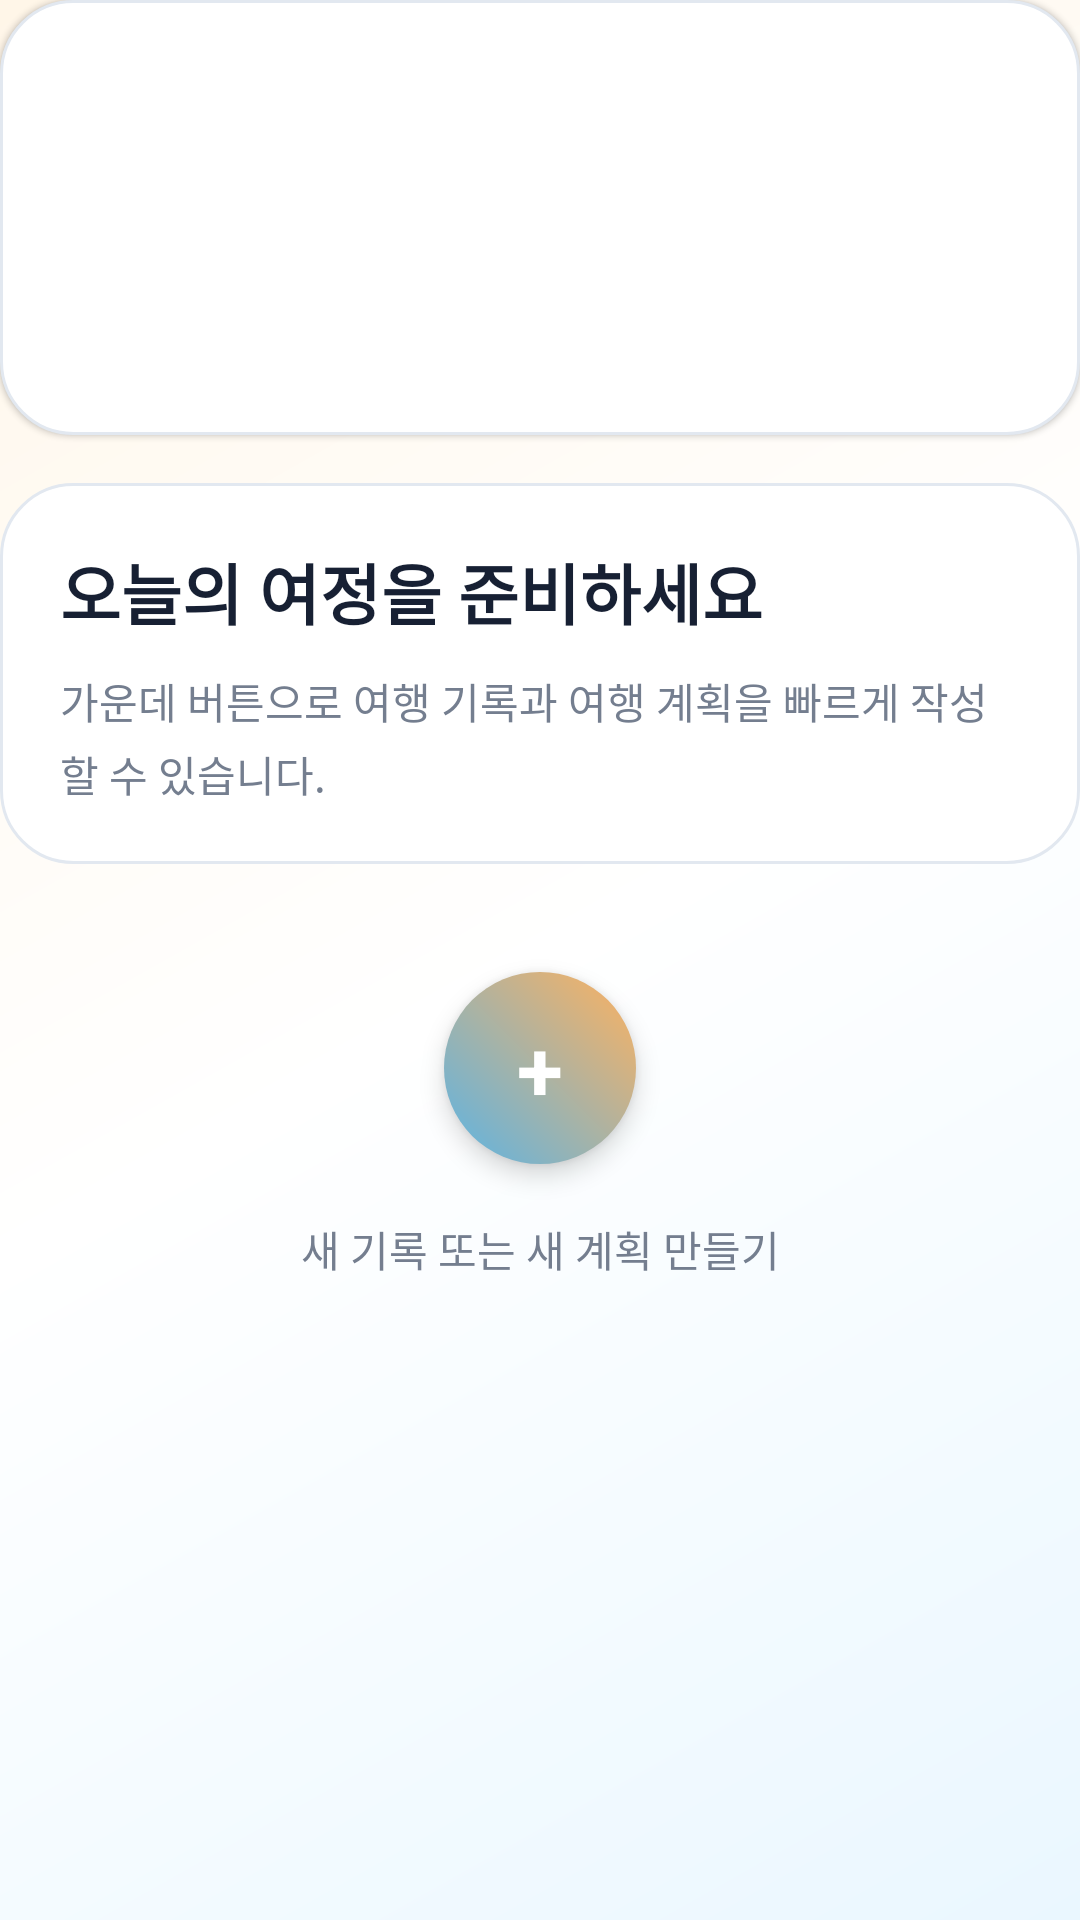

Produce the Android XML layout that renders to this screen, including the resource entries it uses.
<!-- AndroidManifest.xml: application theme Theme.Momentrip -->
<!-- res/layout/fragment_home.xml -->
<?xml version="1.0" encoding="utf-8"?>
<androidx.core.widget.NestedScrollView xmlns:android="http://schemas.android.com/apk/res/android"
    android:layout_width="match_parent"
    android:layout_height="match_parent"
    android:background="@drawable/bg_momentrip_main"
    android:clipToPadding="false"
    android:fillViewport="true"
    android:paddingBottom="22dp">

    <LinearLayout
        android:layout_width="match_parent"
        android:layout_height="wrap_content"
        android:gravity="center_horizontal"
        android:orientation="vertical">

        <ImageView
            android:id="@+id/imageHomeBrand"
            android:layout_width="match_parent"
            android:layout_height="145dp"
            android:layout_marginBottom="16dp"
            android:adjustViewBounds="true"
            android:background="@drawable/bg_fragment_card"
            android:contentDescription="모먼트립 로고"
            android:elevation="1dp"
            android:padding="6dp"
            android:scaleType="centerCrop"
            android:src="@drawable/momentrip2" />

        <LinearLayout
            android:layout_width="match_parent"
            android:layout_height="wrap_content"
            android:background="@drawable/bg_fragment_card"
            android:elevation="0dp"
            android:orientation="vertical"
            android:padding="@dimen/section_card_padding">

            <TextView
                android:layout_width="match_parent"
                android:layout_height="wrap_content"
                android:ellipsize="end"
                android:maxLines="1"
                android:text="@string/home_title"
                android:textColor="@color/momentrip_ink"
                android:textSize="22sp"
                android:textStyle="bold" />

            <TextView
                android:layout_width="match_parent"
                android:layout_height="wrap_content"
                android:layout_marginTop="10dp"
                android:lineSpacingExtra="4dp"
                android:text="@string/home_description"
                android:textColor="@color/momentrip_muted"
                android:textSize="14sp" />

        </LinearLayout>

        <Button
            android:id="@+id/buttonHomeAdd"
            android:layout_width="@dimen/action_plus_size"
            android:layout_height="@dimen/action_plus_size"
            android:layout_marginTop="36dp"
            android:background="@drawable/bg_home_button"
            android:elevation="5dp"
            android:stateListAnimator="@animator/button_press"
            android:text="@string/action_plus"
            android:textAllCaps="false"
            android:textColor="@color/white"
            android:textSize="28sp"
            android:textStyle="bold" />

        <TextView
            android:layout_width="match_parent"
            android:layout_height="wrap_content"
            android:layout_marginTop="18dp"
            android:gravity="center"
            android:text="@string/home_add_guide"
            android:textColor="@color/momentrip_muted"
            android:textSize="14sp" />

    </LinearLayout>

</androidx.core.widget.NestedScrollView>
<!-- resources referenced by this layout -->
<resources>
  <color name="momentrip_ink">#172033</color>
  <color name="momentrip_muted">#747E8F</color>
  <color name="white">#FFFFFFFF</color>
  <dimen name="action_plus_size">64dp</dimen>
  <dimen name="section_card_padding">20dp</dimen>
  <!-- drawable bg_fragment_card (drawable) -->
  <?xml version="1.0" encoding="utf-8"?>
  <shape xmlns:android="http://schemas.android.com/apk/res/android">
      <solid android:color="@color/white" />
      <corners android:radius="24dp" />
      <stroke
          android:width="1dp"
          android:color="@color/momentrip_line" />
  </shape>
  <!-- drawable bg_home_button (drawable) -->
  <?xml version="1.0" encoding="utf-8"?>
  <shape xmlns:android="http://schemas.android.com/apk/res/android"
      android:shape="oval">
      <gradient
          android:angle="45"
          android:endColor="@color/momentrip_orange"
          android:startColor="@color/momentrip_teal" />
  </shape>
  <!-- drawable bg_momentrip_main (drawable) -->
  <?xml version="1.0" encoding="utf-8"?>
  <shape xmlns:android="http://schemas.android.com/apk/res/android">
      <gradient
          android:angle="135"
          android:centerColor="#FFFFFF"
          android:endColor="#FFF6E8"
          android:startColor="#EAF7FF"
          android:type="linear" />
  </shape>
  <string name="action_plus">+</string>
  <string name="home_add_guide">새 기록 또는 새 계획 만들기</string>
  <string name="home_description">가운데 버튼으로 여행 기록과 여행 계획을 빠르게 작성할 수 있습니다.</string>
  <string name="home_title">오늘의 여정을 준비하세요</string>
  <style name="Theme.Momentrip" parent="Base.Theme.Momentrip" />
  <color name="momentrip_line">#E2E8F0</color>
  <color name="momentrip_orange">#FFB15E</color>
  <color name="momentrip_teal">#5BB4E5</color>
  <style name="Base.Theme.Momentrip" parent="Theme.AppCompat.Light.DarkActionBar">
          <item name="android:fontFamily">sans-serif</item>
          <item name="android:windowLightStatusBar">true</item>
          <item name="android:navigationBarColor">@color/momentrip_cloud</item>
          <item name="colorPrimary">@color/momentrip_teal</item>
          <item name="colorPrimaryDark">@color/momentrip_navy</item>
          <item name="colorAccent">@color/momentrip_orange</item>
          <item name="windowActionModeOverlay">true</item>
      </style>
  <color name="momentrip_cloud">#F7FBFF</color>
  <color name="momentrip_navy">#19344F</color>
</resources>
